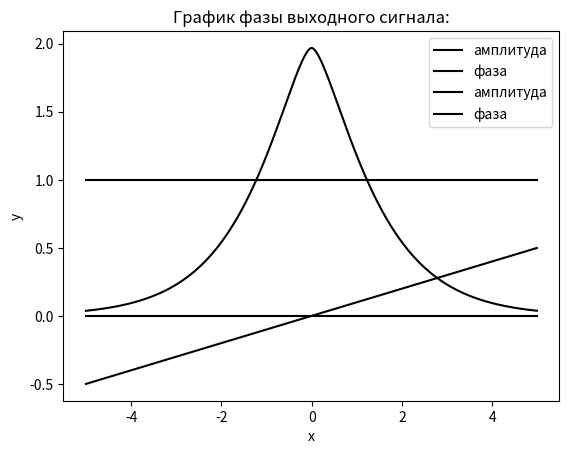

Recreate this plot in Python.
import numpy as np
import cmath
import matplotlib.pyplot as plt
import pylab
from mpl_toolkits.mplot3d import Axes3D


def print_plot(title, label, x, y):
    plt.title(title)
    plt.xlabel("x")
    plt.ylabel("y")
    plt.grid()
    plt.plot(x, y, label=label, linewidth=1.5, color="black")
    plt.legend()
    plt.show()


def print_3d_plot(title, func, x, y, z):
    fig = pylab.figure()
    axes = Axes3D(fig)
    axes.plot_surface(x, y, func(z))
    plt.title(title)
    pylab.show()


def make_data(a, b, p, q):
    h__x = (b - a) / n
    h__y = (q - p) / m
    x = np.arange(a, b, h__x)
    y = np.arange(p, q, h__y)
    x_grid, y_grid = np.meshgrid(x, y)
    z_grid = kernel(y_grid, x_grid)
    return x_grid, y_grid, z_grid


def kernel(ksi, x, alpha=1):
    return np.exp(-alpha * abs(x + ksi * 1j))


def input_signal(x):
    return np.exp((x / 10) * 1j)


def kernel_matrix(A, m, n, q, p, a, b):
    h_y = (q - p) / m
    h_x = (b - a) / n
    for i in range(m):
        y_i = p + i * h_y
        for j in range(n):
            x_j = a + j * h_x
            A[i][j] = kernel(y_i, x_j)
    return A


def input_signal_vector(f, b, a, n):
    h_x = (b - a) / n
    for i in range(len(f)):
        x_i = a + i * h_x
        f[i] = input_signal(x_i)
    return f


def amplitude(z: np.complex128):
    result = np.sqrt(z.real ** 2 + z.imag ** 2)
    return float(result)


def amplitude_for_3d(z: np.complex128):
    result = np.sqrt(z.real ** 2 + z.imag ** 2)
    return result


def phase(z: np.complex128):
    result = cmath.phase(z)
    return result


m, n = 1000, 1000
a, b = -5, 5
p, q = -5, 5
A = np.zeros((m, n), np.complex128)
f = np.zeros((m, 1), np.complex128)

A = kernel_matrix(A, m, n, q, p, a, b)
f = input_signal_vector(f, b, a, n)

h_x = (b - a) / n
x = np.arange(a, b, h_x)
F = A.dot(f) * h_x

amplitude_first, phase_first = [], []
for i in f:
    amplitude_first.append(amplitude(i))
    phase_first.append(phase(i))


print_plot("График амплитуды входного сигнала:",
          "амплитуда", x, amplitude_first)

print_plot("График фазы входного сигнала",
          "фаза", x, phase_first)

amplitude_res, phase_res = [], []
for i in F:
    amplitude_res.append(amplitude(i))
    phase_res.append(phase(i))

print_plot("График амплитуды выходного сигнала:",
          "амплитуда", x, amplitude_res)

print_plot("График фазы выходного сигнала:",
          "фаза", x, phase_res)

x, y, z = make_data(a, b, p, q)


print_3d_plot("Амплитуда ядра", amplitude_for_3d, x, y, z)
print_3d_plot("Фаза ядра", np.angle, x, y, z)
